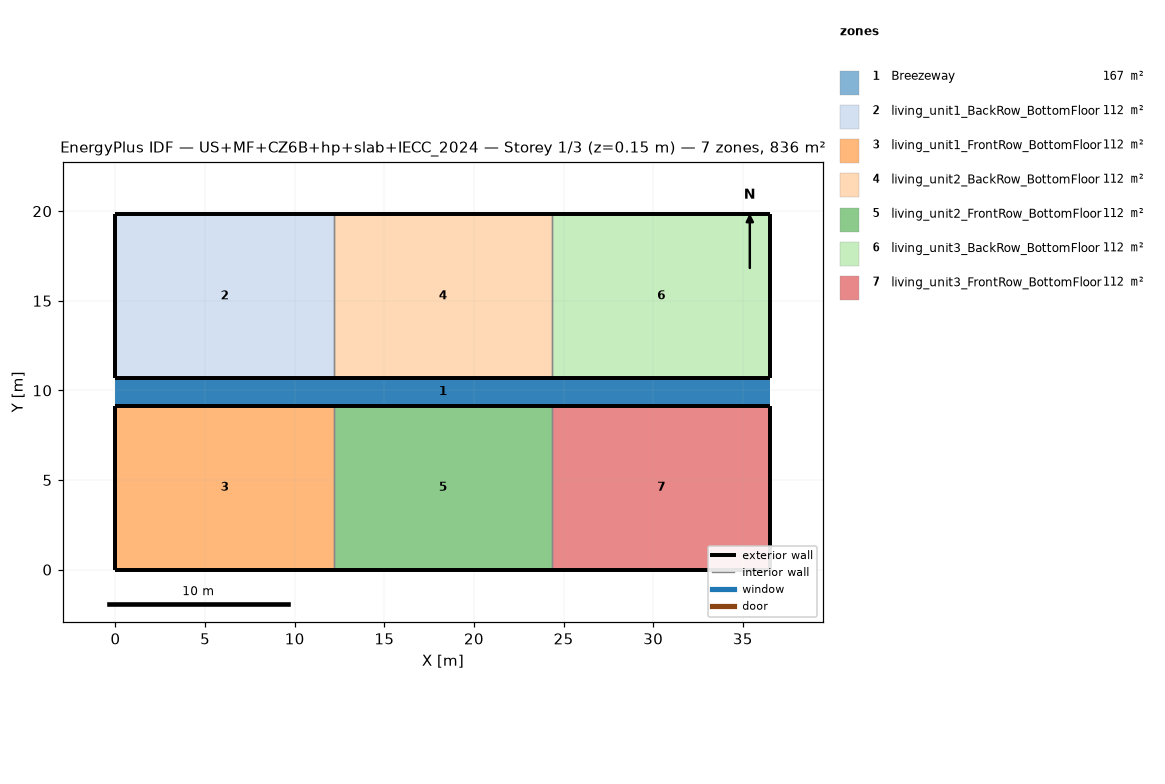
=== STOREY PLAN SPEC (per zone: floor XY polygon, exterior-wall plan segments, windows/doors) ===
zone 1: Breezeway  (167.0 m²)
  floor: (36.54, 9.16) (0.00, 9.16) (0.00, 10.68) (36.54, 10.68)
  floor: (36.54, 9.16) (0.00, 9.16) (0.00, 10.68) (36.54, 10.68)
  floor: (36.54, 9.16) (0.00, 9.16) (0.00, 10.68) (36.54, 10.68)
zone 2: living_unit1_BackRow_BottomFloor  (111.5 m²)
  floor: (12.18, 10.68) (0.00, 10.68) (0.00, 19.84) (12.18, 19.84)
  exterior wall: (0.00, 10.68) – (12.18, 10.68)  [12.2 m]
  exterior wall: (12.18, 19.84) – (0.00, 19.84)  [12.2 m]
  exterior wall: (0.00, 19.84) – (0.00, 10.68)  [9.2 m]
  interior walls: 1
zone 3: living_unit1_FrontRow_BottomFloor  (111.5 m²)
  floor: (12.18, 0.00) (0.00, 0.00) (0.00, 9.16) (12.18, 9.16)
  exterior wall: (0.00, 0.00) – (12.18, 0.00)  [12.2 m]
  exterior wall: (12.18, 9.16) – (0.00, 9.16)  [12.2 m]
  exterior wall: (0.00, 9.16) – (0.00, 0.00)  [9.2 m]
  interior walls: 1
zone 4: living_unit2_BackRow_BottomFloor  (111.5 m²)
  floor: (24.36, 10.68) (12.18, 10.68) (12.18, 19.84) (24.36, 19.84)
  exterior wall: (12.18, 10.68) – (24.36, 10.68)  [12.2 m]
  exterior wall: (24.36, 19.84) – (12.18, 19.84)  [12.2 m]
  interior walls: 2
zone 5: living_unit2_FrontRow_BottomFloor  (111.5 m²)
  floor: (24.36, 0.00) (12.18, 0.00) (12.18, 9.16) (24.36, 9.16)
  exterior wall: (12.18, 0.00) – (24.36, 0.00)  [12.2 m]
  exterior wall: (24.36, 9.16) – (12.18, 9.16)  [12.2 m]
  interior walls: 2
zone 6: living_unit3_BackRow_BottomFloor  (111.5 m²)
  floor: (36.54, 10.68) (24.36, 10.68) (24.36, 19.84) (36.54, 19.84)
  exterior wall: (24.36, 10.68) – (36.54, 10.68)  [12.2 m]
  exterior wall: (36.54, 10.68) – (36.54, 19.84)  [9.2 m]
  exterior wall: (36.54, 19.84) – (24.36, 19.84)  [12.2 m]
  interior walls: 1
zone 7: living_unit3_FrontRow_BottomFloor  (111.5 m²)
  floor: (36.54, 0.00) (24.36, 0.00) (24.36, 9.16) (36.54, 9.16)
  exterior wall: (24.36, 0.00) – (36.54, 0.00)  [12.2 m]
  exterior wall: (36.54, 0.00) – (36.54, 9.16)  [9.2 m]
  exterior wall: (36.54, 9.16) – (24.36, 9.16)  [12.2 m]
  interior walls: 1

=== DERIVED (storey summary) ===
Building: US+MF+CZ6B+hp+slab+IECC_2024
Storey: 1 of 3  (floor level z = 0.15 m)
Storey gross floor area: 836.2 m²
Zones on this storey: 7
  - Breezeway: floor 167.0 m²
  - living_unit1_BackRow_BottomFloor: floor 111.5 m²; exterior wall 33.5 m (86.9 m²); WWR 0.0%
  - living_unit1_FrontRow_BottomFloor: floor 111.5 m²; exterior wall 33.5 m (86.9 m²); WWR 0.0%
  - living_unit2_BackRow_BottomFloor: floor 111.5 m²; exterior wall 24.4 m (63.1 m²); WWR 0.0%
  - living_unit2_FrontRow_BottomFloor: floor 111.5 m²; exterior wall 24.4 m (63.1 m²); WWR 0.0%
  - living_unit3_BackRow_BottomFloor: floor 111.5 m²; exterior wall 33.5 m (86.9 m²); WWR 0.0%
  - living_unit3_FrontRow_BottomFloor: floor 111.5 m²; exterior wall 33.5 m (86.9 m²); WWR 0.0%
Zone adjacency (shared interzone walls):
  - living_unit1_BackRow_BottomFloor ↔ living_unit2_BackRow_BottomFloor
  - living_unit1_FrontRow_BottomFloor ↔ living_unit2_FrontRow_BottomFloor
  - living_unit2_BackRow_BottomFloor ↔ living_unit3_BackRow_BottomFloor
  - living_unit2_FrontRow_BottomFloor ↔ living_unit3_FrontRow_BottomFloor